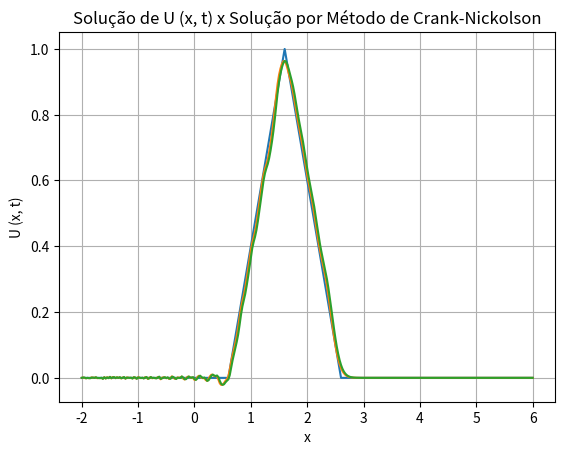

Reproduce this figure in Python.
import numpy as np
import matplotlib.pyplot as plt
import time

dx = 1/40
x = np.arange(-2,6 + dx, dx)
nx = len(x)
a = 1
u0x = np.zeros(nx)
u0x1 = np.zeros(nx)
u0x_16 = np.zeros(nx)
vn = np.zeros(nx)
Lambda = 0.8
teta = Lambda*a*0.25 # a*lambda/4
dt = Lambda*dx
t = np.arange(0,1.6 + dt, dt)
nt = len(t)

n = 0

A = np.eye(nx-2)
B = np.zeros((nx-2,1))

for k in range(0, nx-3):
    A[k, k+1] = teta
    A[k+1, k] = -teta


for i in range(0,nx):
    if abs(x[i]) <= 1:        # Solucao no tempo 1.6 --> abs(x[i] - 1.6)
        u0x[i] = 1 - abs(x[i]) # abs(x[i] - 1.6)
    else:
        u0x[i] = 0
        
for i in range(0,nx):
    if abs(x[i]- 1.6) <= 1:        # Solucao no tempo 1.6 --> abs(x[i] - 1.6)
        u0x_16[i] = 1 - abs(x[i]- 1.6) # abs(x[i] - 1.6)
    else:
        u0x_16[i] = 0
        
u0x1 = np.copy(u0x)

while n <= nt:
    for j in range(1,nx-1):
#   if j == 0:
#       B1[j,0] = -teta*u0x[j+1] + u0x[j]
#   if j == 4:
#       B1[j,0] = u0x[j] + teta*u0x[j-1] 
    
       B[j-1,0] = -teta*u0x[j+1] + u0x[j] + teta*u0x[j-1]


    solucao = np.linalg.solve(A,B)

    for i in range(1,nx-1):
        vn[i] = solucao[i-1]
    
    plt.clf()    
    plt.plot(x, u0x_16, x, u0x, x, vn)
    plt.grid()
    plt.ylabel('U (x, t)')
    plt.xlabel('x')
    plt.title('Solução de U (x, t) x Solução por Método de Crank-Nickolson')
    plt.show()
    time.sleep(0.1)
    
    u0x = np.copy(vn)
    n += 1
              
